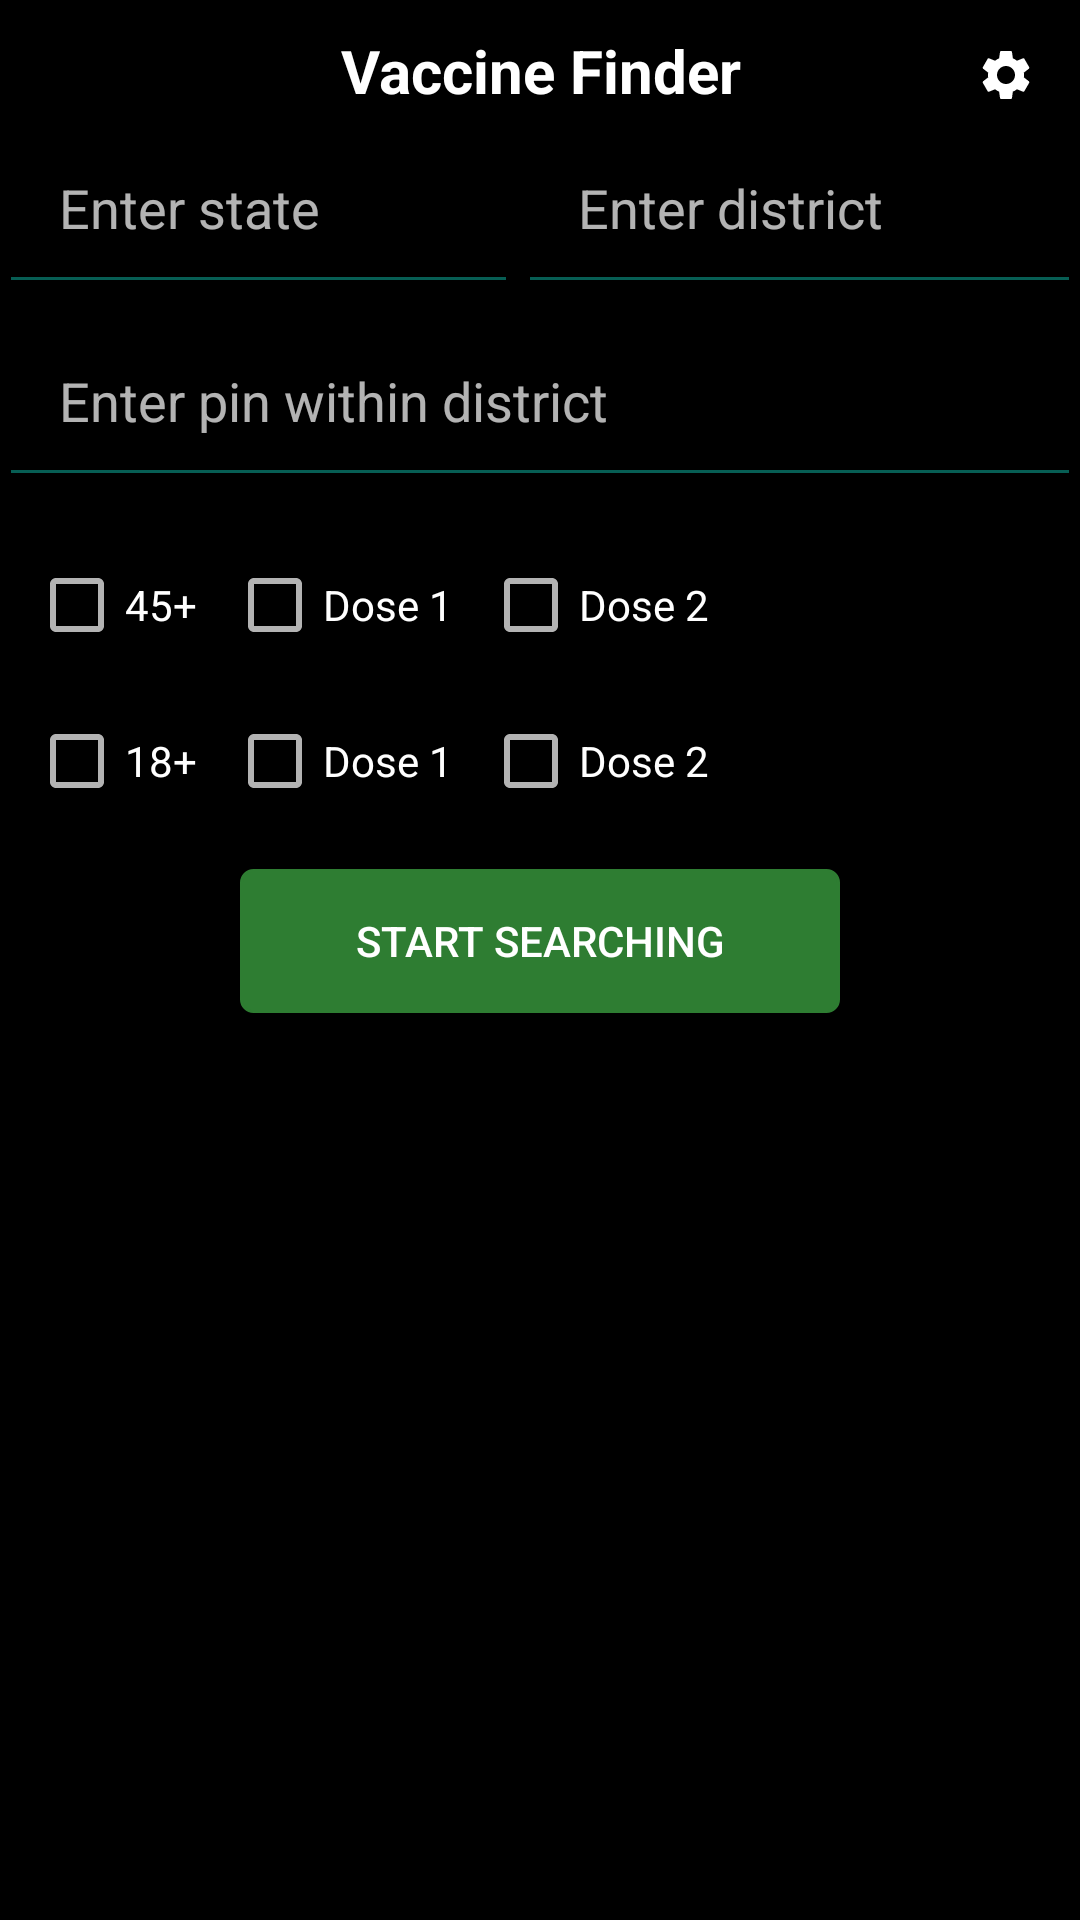

Android layout source for this screen:
<!-- AndroidManifest.xml: activity theme Theme.Design.NoActionBar -->
<!-- res/layout/activity_main.xml -->
<?xml version="1.0" encoding="utf-8"?>
<RelativeLayout xmlns:android="http://schemas.android.com/apk/res/android"
    xmlns:tools="http://schemas.android.com/tools"
    android:id="@+id/mainLayout"
    android:layout_width="match_parent"
    android:layout_height="match_parent"
    android:background="@color/black"
    android:padding="@dimen/box_inset_layout_padding"
    tools:context="com.technicles.vaccinetracker.MainActivity">

    <RelativeLayout
        android:id="@+id/inputsArea"
        android:layout_width="match_parent"
        android:layout_height="wrap_content">

        <TextView
            android:id="@+id/appTitle"
            android:layout_width="match_parent"
            android:layout_height="wrap_content"
            android:layout_alignParentTop="true"
            android:layout_centerHorizontal="true"
            android:layout_marginTop="10dp"
            android:gravity="center"
            android:text="Vaccine Finder"
            android:textColor="@color/white"
            android:textSize="20dp"
            android:textStyle="bold" />

        <Button
            android:id="@+id/settings"
            android:layout_width="20dp"
            android:layout_height="20dp"
            android:layout_alignParentRight="true"
            android:layout_marginTop="15dp"
            android:layout_marginEnd="15dp"
            android:background="@drawable/ic_baseline_settings_24"
            android:backgroundTint="@color/white"
            android:src="@drawable/ic_baseline_settings_24" />

        <RelativeLayout
            android:id="@+id/criteria"
            android:layout_width="match_parent"
            android:layout_height="wrap_content"
            android:layout_below="@id/appTitle">

            <LinearLayout
                android:id="@+id/stateDistrict"
                android:layout_width="match_parent"
                android:layout_height="wrap_content"
                android:orientation="horizontal"
                android:weightSum="2">

                <AutoCompleteTextView
                    android:id="@+id/state"
                    android:layout_width="wrap_content"
                    android:layout_height="wrap_content"
                    android:layout_weight="1"
                    android:backgroundTint="@color/primaryThemeColor"
                    android:hint="Enter state"
                    android:padding="20dp"
                    android:windowSoftInputMode="stateHidden" />

                <AutoCompleteTextView
                    android:id="@+id/district"
                    android:layout_width="wrap_content"
                    android:layout_height="wrap_content"
                    android:layout_weight="1"
                    android:backgroundTint="@color/primaryThemeColor"
                    android:hint="Enter district"
                    android:padding="20dp"
                    android:windowSoftInputMode="stateHidden" />

            </LinearLayout>

            <EditText
                android:id="@+id/pincode"
                android:layout_width="match_parent"
                android:layout_height="wrap_content"
                android:layout_below="@id/stateDistrict"
                android:backgroundTint="@color/primaryThemeColor"
                android:hint="Enter pin within district"
                android:inputType="number"
                android:padding="20dp"
                android:windowSoftInputMode="stateHidden"></EditText>
        </RelativeLayout>


        <RelativeLayout
            android:id="@+id/ageselections"
            android:layout_width="match_parent"
            android:layout_height="wrap_content"
            android:layout_below="@id/criteria">

            <LinearLayout
                android:id="@+id/ageSelection1"
                android:layout_width="match_parent"
                android:layout_height="wrap_content"

                android:layout_marginStart="10dp"
                android:layout_marginTop="20dp"
                android:orientation="horizontal">

                <CheckBox
                    android:id="@+id/isA45U"
                    android:layout_width="wrap_content"
                    android:layout_height="wrap_content"
                    android:text="45+" />

                <CheckBox
                    android:id="@+id/a45dose1U"
                    android:layout_width="wrap_content"
                    android:layout_height="wrap_content"
                    android:layout_marginStart="10dp"
                    android:text="Dose 1" />

                <CheckBox
                    android:id="@+id/a45dose2U"
                    android:layout_width="wrap_content"
                    android:layout_height="wrap_content"
                    android:layout_marginStart="10dp"
                    android:text="Dose 2" />

            </LinearLayout>

            <LinearLayout
                android:id="@+id/ageSelection2"
                android:layout_width="match_parent"
                android:layout_height="wrap_content"
                android:layout_below="@id/ageSelection1"
                android:layout_marginStart="10dp"
                android:layout_marginTop="20dp"
                android:orientation="horizontal">

                <CheckBox
                    android:id="@+id/isA18U"
                    android:layout_width="wrap_content"
                    android:layout_height="wrap_content"
                    android:text="18+" />

                <CheckBox
                    android:id="@+id/a18dose1U"
                    android:layout_width="wrap_content"
                    android:layout_height="wrap_content"
                    android:layout_marginStart="10dp"
                    android:text="Dose 1" />

                <CheckBox
                    android:id="@+id/a18dose2U"
                    android:layout_width="wrap_content"
                    android:layout_height="wrap_content"
                    android:layout_marginStart="10dp"
                    android:text="Dose 2" />

            </LinearLayout>

        </RelativeLayout>

    </RelativeLayout>

    <RelativeLayout
        android:id="@+id/searchLayout"
        android:layout_width="match_parent"
        android:layout_height="wrap_content"
        android:layout_below="@id/inputsArea"
        android:layout_centerHorizontal="true"
        android:layout_marginTop="20dp">

        <Button
            android:id="@+id/searchBtn"
            android:layout_width="200dp"
            android:layout_height="wrap_content"
            android:layout_centerHorizontal="true"
            android:layout_marginStart="20dp"
            android:background="@drawable/btn_style"
            android:text="Start Searching"
            android:textColor="@color/white" />


    </RelativeLayout>

    <RelativeLayout
        android:id="@+id/ResultsLayout"
        android:layout_width="match_parent"
        android:layout_height="wrap_content"
        android:layout_below="@id/searchLayout"
        android:layout_marginTop="10dp">

        <androidx.recyclerview.widget.RecyclerView
            android:id="@+id/recycler_view"
            android:layout_width="match_parent"
            android:layout_height="wrap_content" />

        <RelativeLayout
            android:id="@+id/requestDetailsLayout"
            android:layout_width="match_parent"
            android:layout_height="wrap_content"
            android:visibility="gone">

            <ImageView
                android:id="@+id/waitingImage"
                android:layout_width="80dp"
                android:layout_height="80dp"
                android:layout_centerHorizontal="true"
                android:layout_margin="10dp"
                android:src="@drawable/timer"></ImageView>

            <TextView
                android:id="@+id/wait_text"
                android:layout_width="wrap_content"
                android:layout_height="wrap_content"
                android:layout_below="@id/waitingImage"
                android:layout_centerHorizontal="true"
                android:layout_marginTop="20dp"
                android:breakStrategy="simple"
                android:text="Please wait.. We are actively searching for vaccination slots."
                android:textColor="@color/grey_400" />

            <TextView
                android:id="@+id/requestDetails"
                android:layout_width="wrap_content"
                android:layout_height="wrap_content"
                android:layout_below="@id/wait_text"
                android:layout_centerHorizontal="true"
                android:layout_marginTop="20dp"
                android:textColor="@color/grey_700" />

        </RelativeLayout>

    </RelativeLayout>

</RelativeLayout>
<!-- resources referenced by this layout -->
<resources>
  <color name="black">#FF000000</color>
  <color name="grey_400">#BDBDBD</color>
  <color name="grey_700">#616161</color>
  <color name="primaryThemeColor">#075E54</color>
  <color name="white">#FFFFFFFF</color>
  <!-- drawable btn_style (drawable-v24) -->
  <?xml version="1.0" encoding="utf-8"?>
  <selector xmlns:android="http://schemas.android.com/apk/res/android">
      <item android:state_pressed="true">
          <shape android:shape="rectangle">
              <corners android:radius="4dp" />
              <stroke android:width="1dp" android:color="@color/green_800" />
              <gradient android:angle="-90.0" android:endColor="@color/green_800" android:startColor="@color/green_800" />
          </shape>
      </item>
      <item android:state_focused="true">
          <shape android:shape="rectangle">
              <corners android:radius="4dp" />
              <stroke android:width="1dp" android:color="@color/green_800" />
              <solid android:color="@color/green_800" />
          </shape>
      </item>
      <item>
          <shape android:shape="rectangle">
              <corners android:radius="4dp" />
              <stroke android:width="1dp" android:color="@color/green_800" />
              <gradient android:angle="-90.0" android:endColor="@color/green_800" android:startColor="@color/green_800" />
          </shape>
      </item>
  </selector>
  <!-- drawable ic_baseline_settings_24 (drawable) -->
  <vector android:height="24dp" android:tint="#378C2E"
      android:viewportHeight="24" android:viewportWidth="24"
      android:width="24dp" xmlns:android="http://schemas.android.com/apk/res/android">
      <path android:fillColor="@android:color/white" android:pathData="M19.14,12.94c0.04,-0.3 0.06,-0.61 0.06,-0.94c0,-0.32 -0.02,-0.64 -0.07,-0.94l2.03,-1.58c0.18,-0.14 0.23,-0.41 0.12,-0.61l-1.92,-3.32c-0.12,-0.22 -0.37,-0.29 -0.59,-0.22l-2.39,0.96c-0.5,-0.38 -1.03,-0.7 -1.62,-0.94L14.4,2.81c-0.04,-0.24 -0.24,-0.41 -0.48,-0.41h-3.84c-0.24,0 -0.43,0.17 -0.47,0.41L9.25,5.35C8.66,5.59 8.12,5.92 7.63,6.29L5.24,5.33c-0.22,-0.08 -0.47,0 -0.59,0.22L2.74,8.87C2.62,9.08 2.66,9.34 2.86,9.48l2.03,1.58C4.84,11.36 4.8,11.69 4.8,12s0.02,0.64 0.07,0.94l-2.03,1.58c-0.18,0.14 -0.23,0.41 -0.12,0.61l1.92,3.32c0.12,0.22 0.37,0.29 0.59,0.22l2.39,-0.96c0.5,0.38 1.03,0.7 1.62,0.94l0.36,2.54c0.05,0.24 0.24,0.41 0.48,0.41h3.84c0.24,0 0.44,-0.17 0.47,-0.41l0.36,-2.54c0.59,-0.24 1.13,-0.56 1.62,-0.94l2.39,0.96c0.22,0.08 0.47,0 0.59,-0.22l1.92,-3.32c0.12,-0.22 0.07,-0.47 -0.12,-0.61L19.14,12.94zM12,15.6c-1.98,0 -3.6,-1.62 -3.6,-3.6s1.62,-3.6 3.6,-3.6s3.6,1.62 3.6,3.6S13.98,15.6 12,15.6z"/>
  </vector>
  <!-- drawable timer: png bitmap (drawable-v24, 18058 bytes) -->
  <color name="green_800">#2E7D32</color>
</resources>
